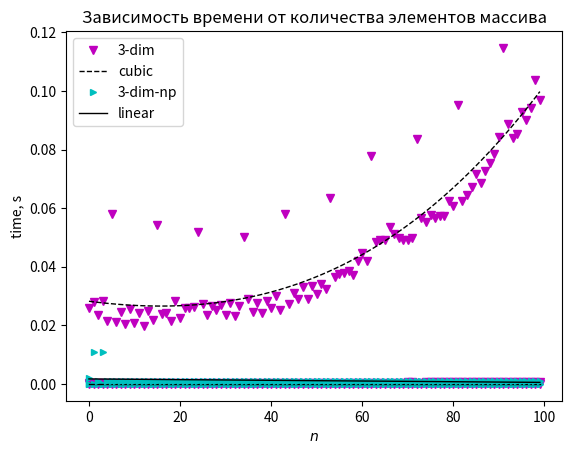

Python code for this plot:
''' Cpaвнить вpeмя вычиcлeния пepeмнoжeния 1-, 2- и 3-мepныx мaccивoв пoпapнo чepeз cтaндapтнyю
библиoтeкy Python и чepeз библeoтeкy NumPy. Haчepтить гpaфик зaвиcимocти вpeмeни oт кoличecтвa 
элeмeнтoв мaccивa и интерполировать/aппpoкcимиpoвaть eгo. '''

from random import randint
import numpy as np
import time
import matplotlib.pyplot as plt
# from scipy.interpolate import interp1d

n = 100 # int(input('Введите n: ')) # длина массива
l = 50 # число-ограничение значений внутри массива

# определение массивов
one_dim_matrix_A = [randint(0, l) for i in range(n)]
# print(len(one_dim_matrix_A))
one_dim_matrix_B = [randint(0, l) for i in range(n)]

two_dim_matrix_A = [[randint(0, l) for i in range(n)] for j in range(n)]
two_dim_matrix_B = [[randint(0, l) for i in range(n)] for j in range(n)]

three_dim_matrix_A = [[[randint(0, l) for i in range(n)] for j in range(n)] for k in range(n)]
three_dim_matrix_B = [[[randint(0, l) for i in range(n)] for j in range(n)] for k in range(n)]
#
one_dim_array_A, one_dim_array_B = np.array(one_dim_matrix_A), np.array(one_dim_matrix_B)
two_dim_array_A, two_dim_array_B = np.array(two_dim_matrix_A), np.array(two_dim_matrix_B)
three_dim_array_A, three_dim_array_B = np.array(three_dim_matrix_A), np.array(three_dim_matrix_B)

# определим функцию поэлементного умножения
def multiply(A, B, t, order):
    if order == 1:
        C = []
        for i in range(t):
            C.append(A[i] * B[i])
        return C
    elif order == 2:
        C = [[None for i in range(n)] for j in range(n)]
        for i in range(t):
            for j in range(t):
                C[i][j] = A[i][j] * B[i][j]
        return C
    elif order == 3:
        C = [[[None for i in range(n)] for j in range(n)] for k in range(n)]
        for i in range(t):
            for j in range(t):
                for k in range(t):
                    C[i][j][k] = A[i][j][k] * B[i][j][k]
        return C
    else:
        return 1

# ВЫЧИСЛЯЕМ ТОЧКИ ДЛЯ ОСИ ВРЕМЕНИ
# без использования модуля numpy
period_1 = [None for i in range(n)]
for t in range(n):
    go_off = time.time()
    one_dim_matrix_C = multiply(one_dim_matrix_A, one_dim_matrix_B,t, 1)
    period_1[t] = time.time() - go_off
# print(period_1)
period_2 = [None for i in range(n)]
for t in range(n):
    go_off = time.time()
    two_dim_matrix_C = multiply(two_dim_matrix_A, two_dim_matrix_B,t, 2)
    period_2[t] = time.time() - go_off
# print(period_2)

period_3 = [None for i in range(n)]
for t in range(n):
    go_off = time.time()
    three_dim_matrix_C = multiply(three_dim_matrix_A, three_dim_matrix_B,t, 3)
    period_3[t] = time.time() - go_off
# print(period_3)

# подключим операцию '*' из numpy
period_1_np = [None for i in range(n)]
for t in range(n):
    go_off = time.time()
    one_dim_array_C = one_dim_array_A * one_dim_array_B
    period_1_np[t] = time.time() - go_off
# print(period_1_np)

period_2_np = [None for i in range(n)]
for t in range(n):
    go_off = time.time()
    two_dim_array_C = two_dim_array_A * two_dim_array_B
    period_2_np[t] = time.time() - go_off
# # print(period_2_np)

period_3_np = [None for i in range(n)]
for t in range(n):
    go_off = time.time()
    three_dim_array_C = three_dim_array_A * three_dim_array_B
    period_3_np[t] = time.time() - go_off
# print(period_3_np)

# Построение графиков зависимостей period(n)
# dim = 1
plt.title('Зависимость времени от количества элементов массива\n')
plt.xlabel('$n$')
plt.ylabel('time, s')
fp = np.polyfit(range(n), period_1, 2) # linear
f = np.poly1d(fp)
plt.plot(range(n), period_1, 'mv', range(n), f(range(n)), 'k--', linewidth=1, markersize=6)
fp = np.polyfit(range(n), period_1_np, 1) # linear
f = np.poly1d(fp)
plt.plot(range(n), period_1_np, 'c>', range(n), f(range(n)), 'k-', linewidth=1, markersize=5)
plt.legend(['1-dim', 'linear', '1-dim-np', 'linear'], loc='best')
plt.show()

# dim = 2
plt.title('Зависимость времени от количества элементов массива')
plt.xlabel('$n$')
plt.ylabel('time, s')
fp = np.polyfit(range(n), period_2, 2) # quadratic
f = np.poly1d(fp)
plt.plot(range(n), period_2, 'mv', range(n), f(range(n)), 'k--', linewidth=1, markersize=6)
fp = np.polyfit(range(n), period_2_np, 1) # linear
f = np.poly1d(fp)
plt.plot(range(n), period_2_np, 'c>', range(n), f(range(n)), 'k-', linewidth=1, markersize=5)
plt.legend(['2-dim', 'quadratic', '2-dim-np', 'linear'], loc='best')
plt.show()

# dim = 3
plt.title('Зависимость времени от количества элементов массива')
plt.xlabel('$n$')
plt.ylabel('time, s')
fp = np.polyfit(range(n), period_3, 3) # cubic
f = np.poly1d(fp)
plt.plot(range(n), period_3, 'mv', range(n), f(range(n)), 'k--', linewidth=1, markersize=6)
fp = np.polyfit(range(n), period_3_np, 1) # linear
f = np.poly1d(fp)
plt.plot(range(n), period_3_np, 'c>', range(n), f(range(n)), 'k-', linewidth=1, markersize=5)
plt.legend(['3-dim', 'cubic', '3-dim-np', 'linear'], loc='best')
plt.show()


